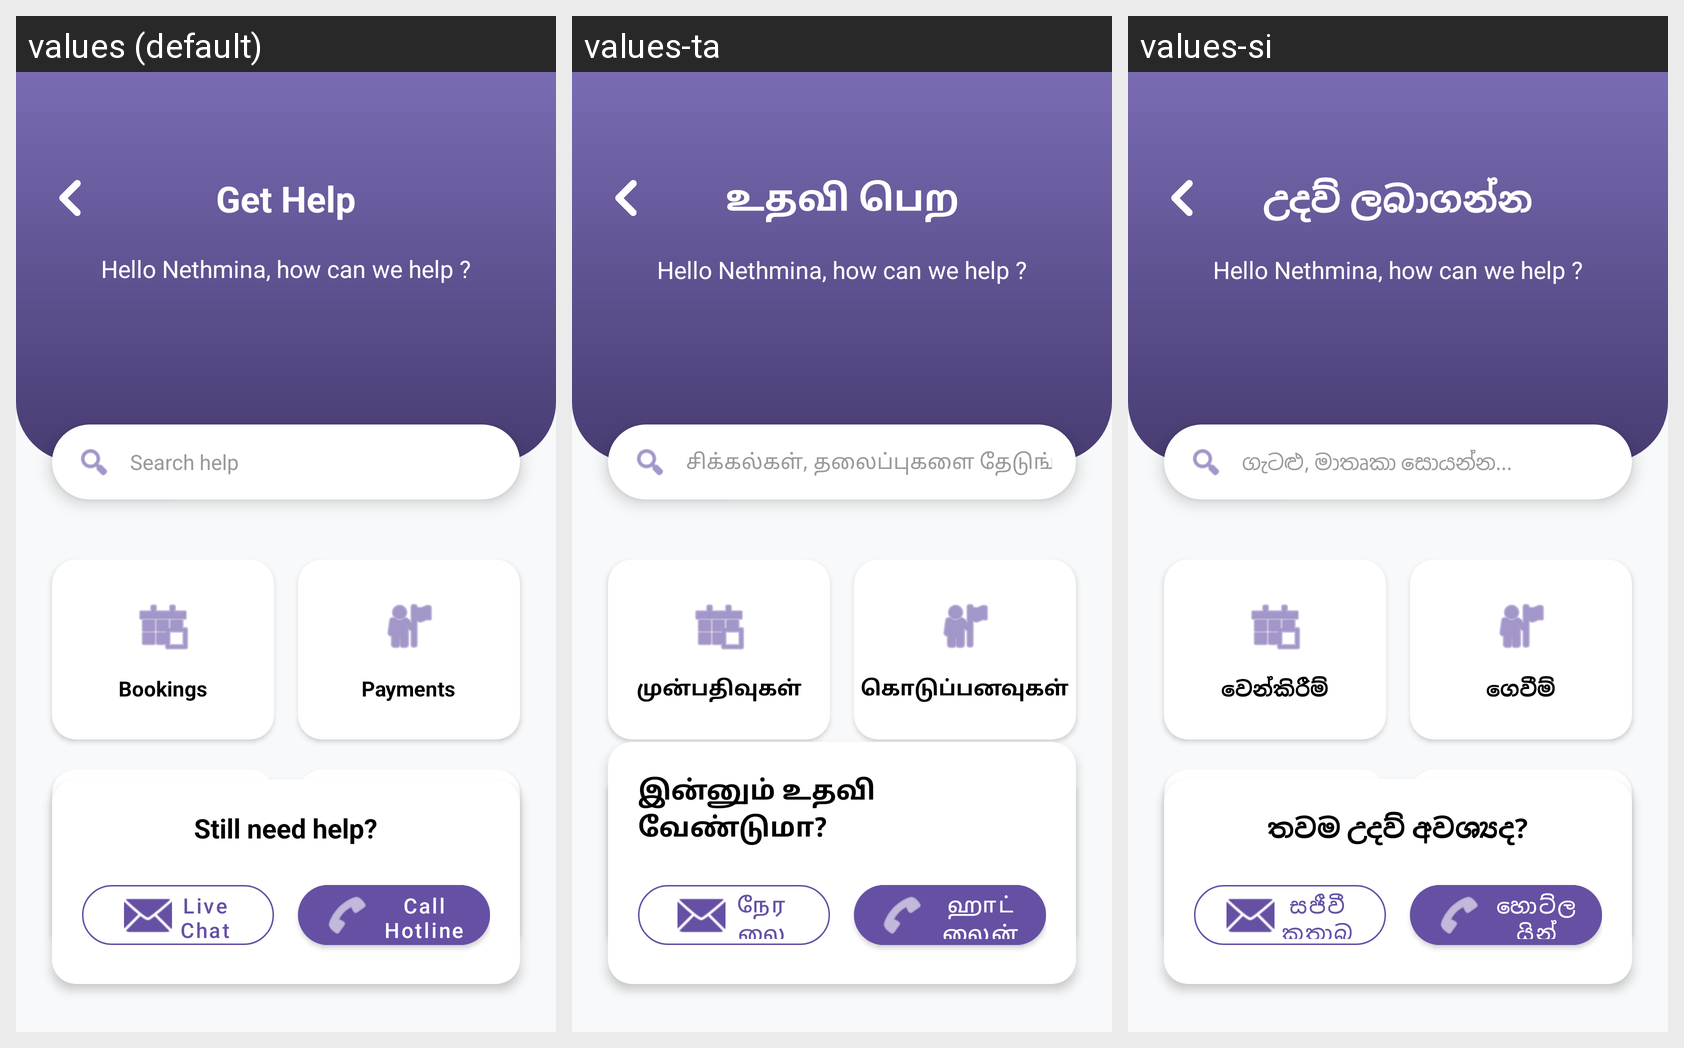

The Android screen above is rendered under several locales of the same app. Produce the string resources it draws, with the default and per-locale values.
Android screen res/layout/fragment_get_help.xml rendered under 3 locales, left to right: values (default), values-ta, values-si. Device: Nexus 5 (rendered at 1080×1920; each locale shown at half size, 540×960, under a caption strip naming it); theme Theme.MicroServe.
Strings drawn on this screen, with the default value and each locale's value (text and hints the layout hard-codes, and strings that could not be matched under every locale, appear in the picture but are not listed):

get_help_title
  values: Get Help
  values-ta: உதவி பெற
  values-si: උදව් ලබාගන්න

search_help_hint
  values: Search help
  values-ta: சிக்கல்கள், தலைப்புகளை தேடுங்கள்...
  values-si: ගැටළු, මාතෘකා සොයන්න...

help_bookings
  values: Bookings
  values-ta: முன்பதிவுகள்
  values-si: වෙන්කිරීම්

help_payments
  values: Payments
  values-ta: கொடுப்பனவுகள்
  values-si: ගෙවීම්

help_account
  values: Account
  values-ta: கணக்கு
  values-si: ගිණුම

help_safety_legal
  values: Safety & Legal
  values-ta: பாதுகாப்பு & சட்டம்
  values-si: ආරක්ෂාව සහ නීතිය

help_still_need
  values: Still need help?
  values-ta: இன்னும் உதவி வேண்டுமா?
  values-si: තවම උදව් අවශ්‍යද?

help_live_chat
  values: Live Chat
  values-ta: நேரலை அரட்டை
  values-si: සජීවී කතාබහ

help_call_hotline
  values: Call Hotline
  values-ta: ஹாட்லைன் அழைப்பு
  values-si: හොට්ලයින් ඇමතුම
